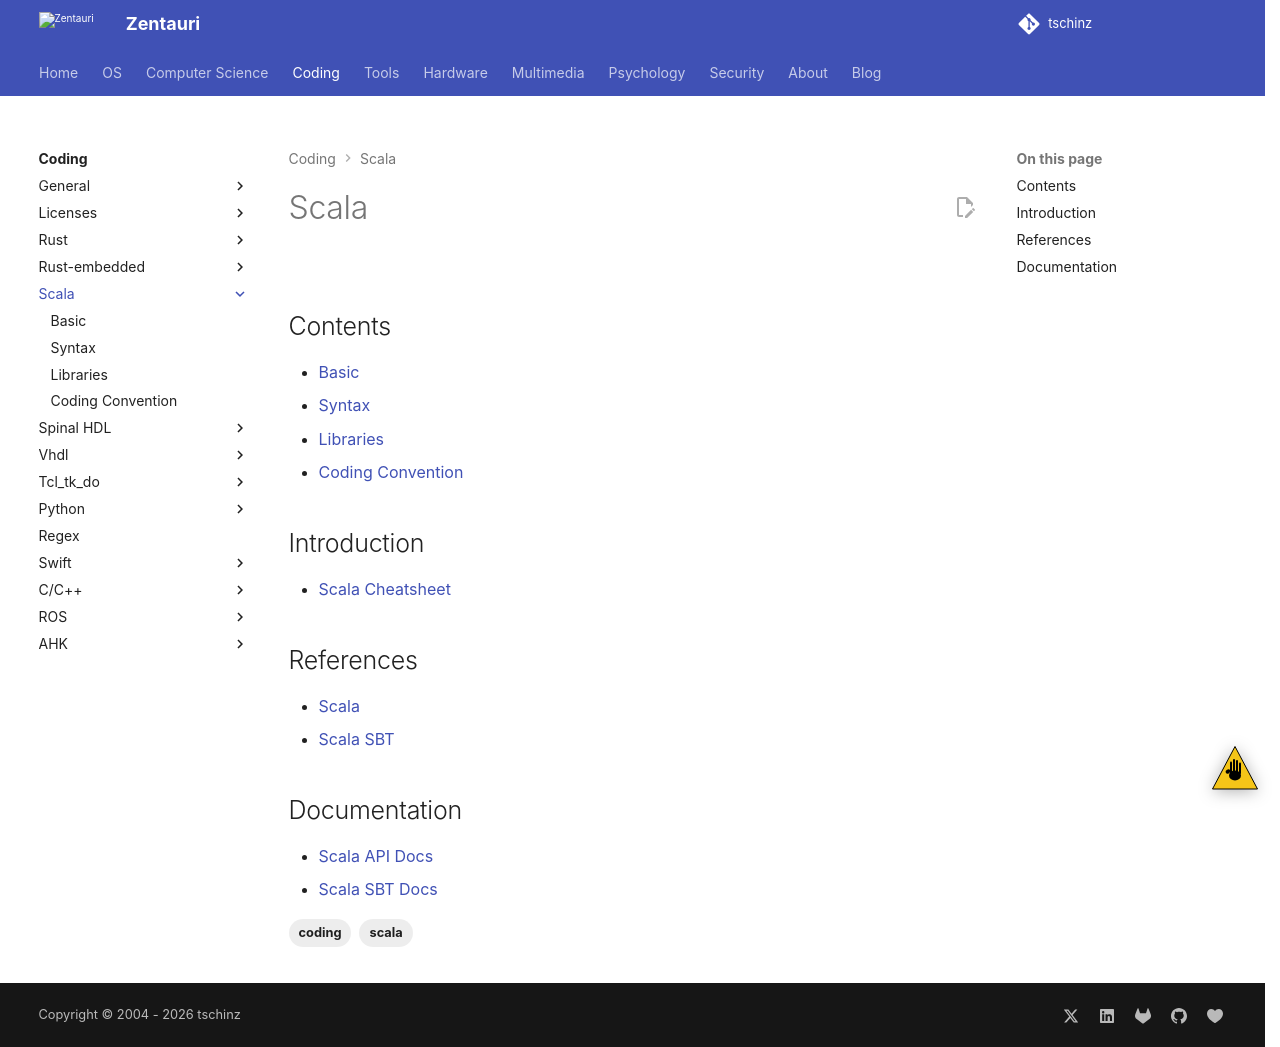

repository: tschinz/tschinz.github.io · page: coding/scala/index.html · generator: sphinx

---
tags:
  - coding
  - scala
---

# Scala

![](img/logo.svg){.center width="150px"}

## Contents

{{ subnav() }}

## Introduction

- [Scala Cheatsheet](docs/scala-cheatsheet.pdf)

## References

- [Scala](https://scala-lang.org)
- [Scala SBT](https://www.scala-sbt.org)

## Documentation

- [Scala API Docs](https://docs.scala-lang.org/api/all.html)
- [Scala SBT Docs](https://www.scala-sbt.org/1.x/docs/)
